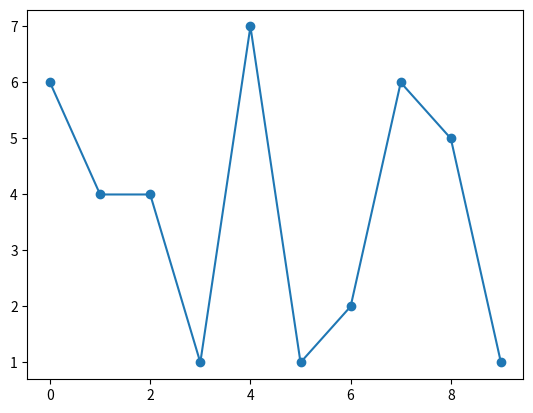

Write the Python code that produced this figure. (Note: this script raises an exception after producing the figure.)
import numpy as np
import random
import matplotlib.pyplot as plt

def calc_software_av(services_in_sw, service_avail, server_avail):
    # 各SWの可用性を計算
    non_sero_idx = np.nonzero(services_in_sw)
    sw_avail = 1
    non_sero_idx = [item.tolist() for item in non_sero_idx]

    for k in non_sero_idx[0]:
        sw_avail *= service_avail[k] * services_in_sw[k]
    return sw_avail * server_avail

def calc_RUE(matrix, software_count, service_avail, server_avail, r_add, H):
    initial_redundancy = [1] * software_count  # 冗長化度合いを1で初期化
    redundancy_cost_efficiency = []
    software_availability = [calc_software_av(matrix[j], service_avail, server_avail) for j in range(software_count)]
    system_avail = np.prod([1 - (1 - sa) ** int(r) for sa, r in zip(software_availability, initial_redundancy)])
    total_servers = sum(initial_redundancy[j] * ((r_add * (np.sum(matrix[:, j]) - 1)) + 1) for j in range(software_count))

    for i in range(software_count):
        initial_redundancy[i] = 2  # 一つのソフトウェアの冗長化度合いを2に変更
        total_servers_red = sum(initial_redundancy[j] * ((r_add * (np.sum(matrix[:, j]) - 1)) + 1) for j in range(software_count))

        if total_servers_red <= H:
            # 冗長化後のシステム全体の可用性を計算
            system_avail_red = np.prod([1 - (1 - sa) ** int(r) for sa, r in zip(software_availability, initial_redundancy)])

            # 冗長化コスト効率を計算し、リストに追加
            redundancy_cost_efficiency.append((system_avail_red - system_avail) / (total_servers_red - total_servers))
        else:
            redundancy_cost_efficiency.append(0)

        initial_redundancy[i] = 1  # 再度冗長化度合いを1にリセット

    avg_efficiency = np.mean(redundancy_cost_efficiency)

    return avg_efficiency

def greedy_search(matrix, software_count, service_avail, server_avail, r_add, H):
    best_matrix = matrix.copy()
    best_RUE = calc_RUE(matrix, software_count, service_avail, server_avail, r_add, H)

    # 1つのソフトウェアの冗長化度合いを変更するか、ソフトウェア数を変更して探索
    for i in range(software_count):
        for j in range(software_count):
            new_matrix = matrix.copy()
            new_matrix[:, j] = np.roll(new_matrix[:, j], 1)  # 一つのサービス実装を変更
            new_RUE = calc_RUE(new_matrix, software_count, service_avail, server_avail, r_add, H)
            if new_RUE > best_RUE:
                best_RUE = new_RUE
                best_matrix = new_matrix

    return best_matrix, software_count, best_RUE

def multi_start_greedy(r_add, service_avail, server_avail, H, num_service, num_starts=10):
    best_global_matrix = None
    best_global_RUE = -np.inf
    best_global_software_count = 0
    service = [i for i in range(1, num_service)]

    # 各スタートごとのソフトウェア数を保存するリスト
    software_counts_per_start = []
    software_counts_after_greedy = []

    for _ in range(num_starts):
        # 初期化：r_addに応じてソフトウェア数を少なくする
        software_count = np.random.randint(1, num_service)
        software_counts_per_start.append(software_count)  # 各スタートのソフトウェア数を記録
        matrix = np.zeros((software_count, num_service), dtype=int)
        if software_count == 1:
            continue
        else:
            a = random.sample(service, software_count - 1)
            a.append(num_service)
            a.sort()
            idx = 0
            for i in range(software_count):
                for k in range(idx, a[i]):
                    matrix[i][k] = 1
                    idx += 1
        print(matrix)
        # 貪欲法で探索を実行
        best_matrix, best_software_count, best_RUE = greedy_search(matrix, software_count, service_avail, server_avail, r_add, H)

        software_counts_after_greedy.append(best_software_count)  # 貪欲法後のソフトウェア数を記録

        # グローバルな最良結果を更新
        if best_RUE > best_global_RUE:
            best_global_RUE = best_RUE
            best_global_matrix = best_matrix
            best_global_software_count = best_software_count

    print("Software Counts per Start:", software_counts_per_start)
    print("Software Counts after Greedy Search:", software_counts_after_greedy)

    # ソフトウェア数の変化をプロット
    plt.plot(range(num_starts), software_counts_per_start, marker='o', label='Initial Software Count')
    plt.plot(range(num_starts), software_counts_after_greedy, marker='x', label='Final Software Count after Greedy')
    plt.xlabel('Start Number')
    plt.ylabel('Software Count')
    plt.title('Change in Software Count per Start')
    plt.legend()
    plt.show()

    return best_global_matrix, best_global_software_count, best_global_RUE

# 使用例
r_add = 0.5  # 例としてr_add値
num_service = 10  # サービス数
service_avail = [0.99] * num_service  # サービス可用性の例
server_avail = 0.99  # サーバー可用性の例
H = 20  # 最大サーバー制約の例

best_matrix, best_software_count, best_RUE = multi_start_greedy(r_add, service_avail, server_avail, H, num_service)
print(f"Best Matrix:\n{best_matrix}")
print(f"Best Software Count: {best_software_count}")
print(f"Best RUE: {best_RUE}")
